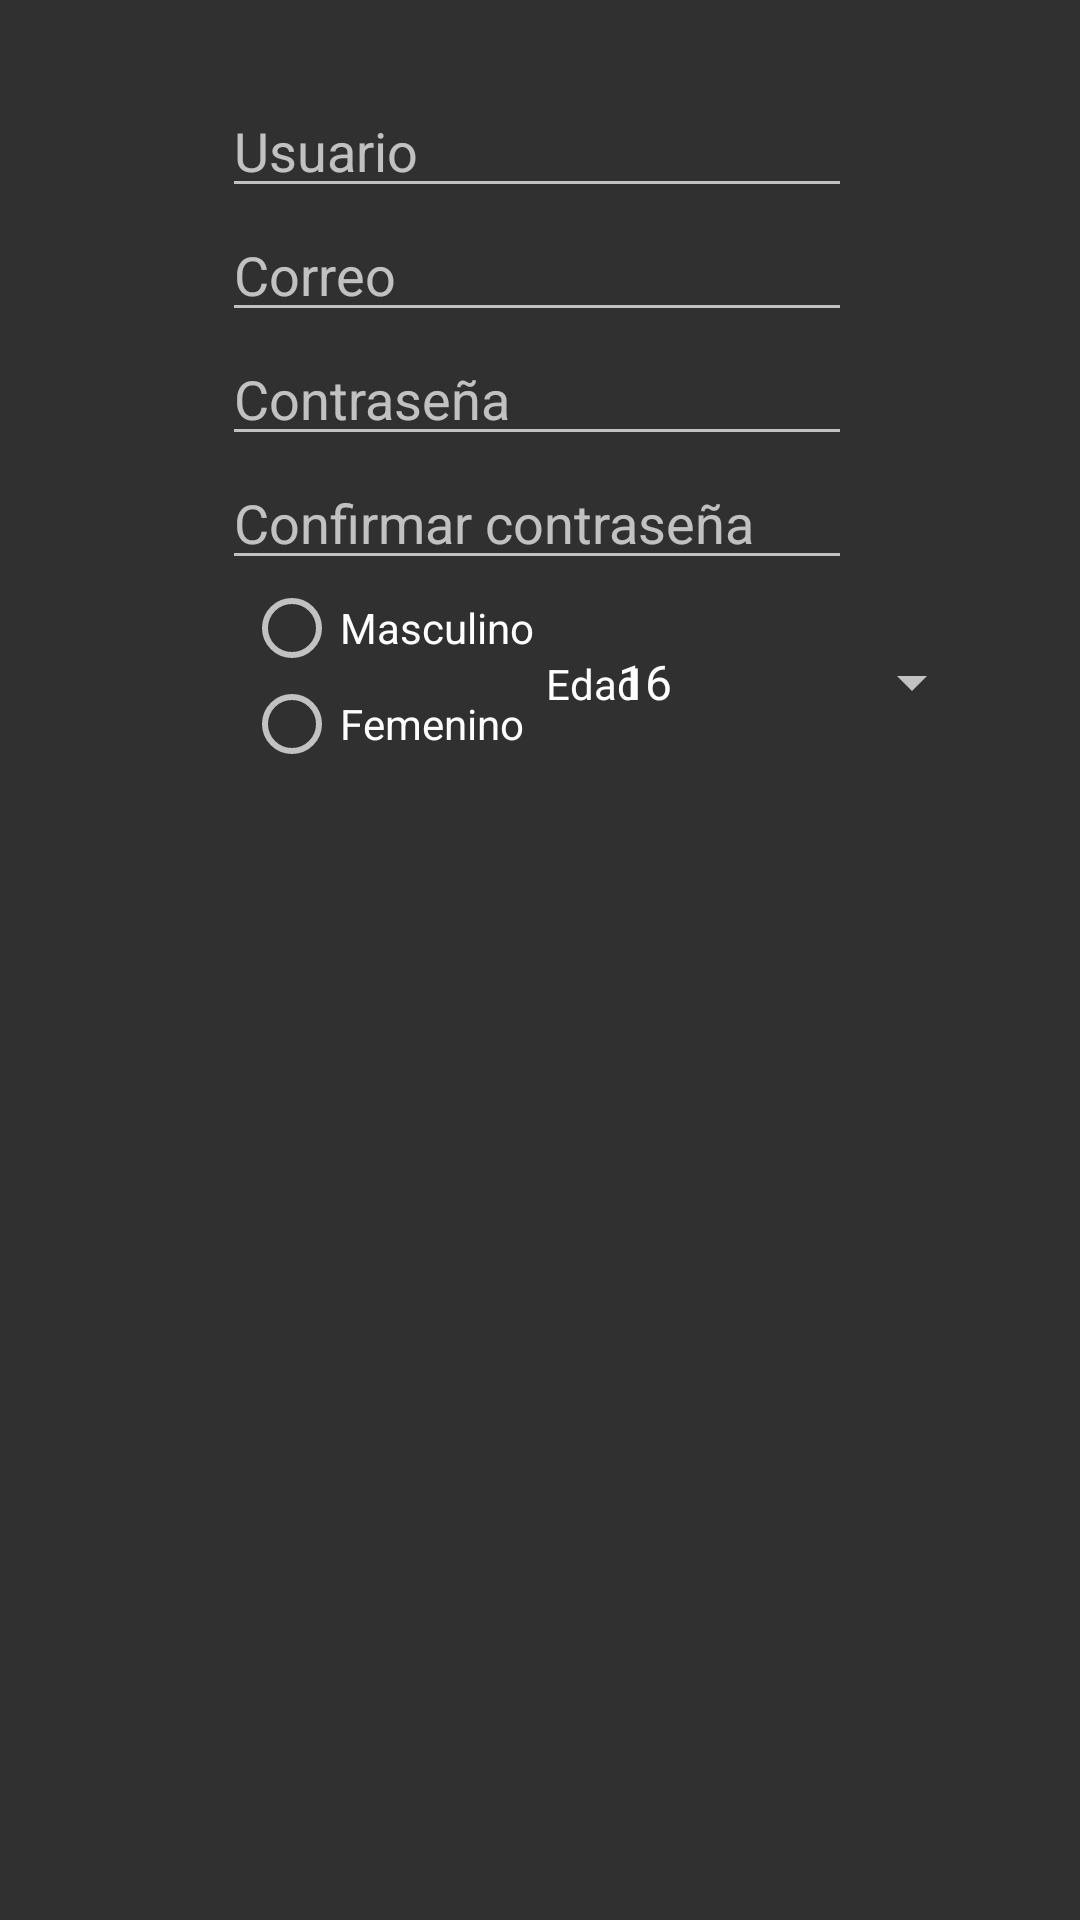

Android layout source for this screen:
<!-- AndroidManifest.xml: application theme AppTheme -->
<!-- res/layout/activity_registro_usuario.xml -->
<?xml version="1.0" encoding="utf-8"?>
<androidx.constraintlayout.widget.ConstraintLayout xmlns:android="http://schemas.android.com/apk/res/android"
    xmlns:app="http://schemas.android.com/apk/res-auto"
    xmlns:tools="http://schemas.android.com/tools"
    android:layout_width="match_parent"
    android:layout_height="match_parent"
    tools:context=".RegistroUsuario">

    <EditText
        android:id="@+id/usuariom2"
        android:layout_width="wrap_content"
        android:layout_height="wrap_content"
        android:layout_marginTop="12dp"
        android:ems="10"
        android:hint="Usuario"
        android:inputType="textPersonName"
        app:layout_constraintEnd_toEndOf="parent"
        app:layout_constraintHorizontal_bias="0.494"
        app:layout_constraintStart_toStartOf="parent"
        app:layout_constraintTop_toBottomOf="@+id/imagenregistro" />

    <EditText
        android:id="@+id/emailm2"
        android:layout_width="wrap_content"
        android:layout_height="wrap_content"
        android:ems="10"
        android:hint="Correo"
        android:inputType="textPersonName"
        app:layout_constraintEnd_toEndOf="parent"
        app:layout_constraintHorizontal_bias="0.494"
        app:layout_constraintStart_toStartOf="parent"
        app:layout_constraintTop_toBottomOf="@+id/usuariom2" />

    <EditText
        android:id="@+id/passm2"
        android:layout_width="wrap_content"
        android:layout_height="wrap_content"
        android:ems="10"
        android:hint="Contraseña"
        android:inputType="textPassword"
        app:layout_constraintEnd_toEndOf="parent"
        app:layout_constraintHorizontal_bias="0.494"
        app:layout_constraintStart_toStartOf="parent"
        app:layout_constraintTop_toBottomOf="@+id/emailm2" />

    <EditText
        android:id="@+id/confirmarpassm2"
        android:layout_width="wrap_content"
        android:layout_height="wrap_content"
        android:ems="10"
        android:hint="Confirmar contraseña"
        android:inputType="textPassword"
        app:layout_constraintEnd_toEndOf="parent"
        app:layout_constraintHorizontal_bias="0.494"
        app:layout_constraintStart_toStartOf="parent"
        app:layout_constraintTop_toBottomOf="@+id/passm2" />

    <Spinner
        android:id="@+id/spinnerm2"
        android:layout_width="130dp"
        android:layout_height="60dp"
        android:layout_marginTop="4dp"
        android:entries="@array/Edades"
        android:visibility="visible"
        app:layout_constraintEnd_toEndOf="parent"
        app:layout_constraintHorizontal_bias="0.861"
        app:layout_constraintStart_toStartOf="parent"
        app:layout_constraintTop_toBottomOf="@+id/confirmarpassm2"
        tools:visibility="visible" />

    <RadioGroup
        android:layout_width="104dp"
        android:layout_height="66dp"
        app:layout_constraintEnd_toEndOf="parent"
        app:layout_constraintHorizontal_bias="0.318"
        app:layout_constraintStart_toStartOf="parent"
        app:layout_constraintTop_toBottomOf="@+id/confirmarpassm2">

        <RadioButton
            android:id="@+id/masculino"
            android:layout_width="match_parent"
            android:layout_height="wrap_content"
            android:text="@string/masculino" />

        <RadioButton
            android:id="@+id/femenino"
            android:layout_width="match_parent"
            android:layout_height="wrap_content"
            android:text="@string/femenino" />
    </RadioGroup>

    <TextView
        android:id="@+id/edad_text"
        android:layout_width="wrap_content"
        android:layout_height="wrap_content"
        android:layout_marginTop="25dp"
        android:text="@string/edadtext"
        android:textAppearance="@style/TextAppearance.AppCompat.Body1"
        android:textSize="14sp"
        app:layout_constraintEnd_toEndOf="parent"
        app:layout_constraintHorizontal_bias="0.554"
        app:layout_constraintStart_toStartOf="parent"
        app:layout_constraintTop_toBottomOf="@+id/confirmarpassm2" />

    <ImageView
        android:id="@+id/imagenregistro"
        android:layout_width="wrap_content"
        android:layout_height="wrap_content"
        android:layout_marginStart="88dp"
        android:layout_marginTop="16dp"
        app:layout_constraintEnd_toEndOf="parent"
        app:layout_constraintHorizontal_bias="0.271"
        app:layout_constraintStart_toStartOf="parent"
        app:layout_constraintTop_toTopOf="parent"
        tools:srcCompat="@tools:sample/avatars" />

</androidx.constraintlayout.widget.ConstraintLayout>
<!-- resources referenced by this layout -->
<resources>
  <string-array name="Edades">
          <item>16</item>
          <item>17</item>
          <item>18</item>
          <item>19</item>
          <item>20</item>
          <item>21</item>
          <item>22</item>
          <item>23</item>
          <item>24</item>
          <item>25</item>
          <item>26</item>
          <item>27</item>
          <item>28</item>
          <item>29</item>
          <item>30</item>
          <item>31</item>
          <item>32</item>
          <item>33</item>
          <item>34</item>
          <item>35</item>
          <item>36</item>
          <item>37</item>
          <item>38</item>
          <item>39</item>
          <item>40</item>
          </string-array>
  <string name="edadtext">Edad</string>
  <string name="femenino">Femenino</string>
  <string name="masculino">Masculino</string>
  <style name="AppTheme" parent="Theme.Design">
          
  
          <item name="colorPrimary">@color/colorPrimary</item>
          <item name="colorPrimaryDark">@color/colorPrimaryDark</item>
          <item name="colorAccent">@color/colorAccent</item>
      </style>
  <!-- not gathered from this repository: default colours our renderer supplied (Android Studio template values) -->
  <color name="colorPrimary">#FF6200EE</color>
  <color name="colorPrimaryDark">#FF3700B3</color>
  <color name="colorAccent">#FF03DAC5</color>
</resources>
